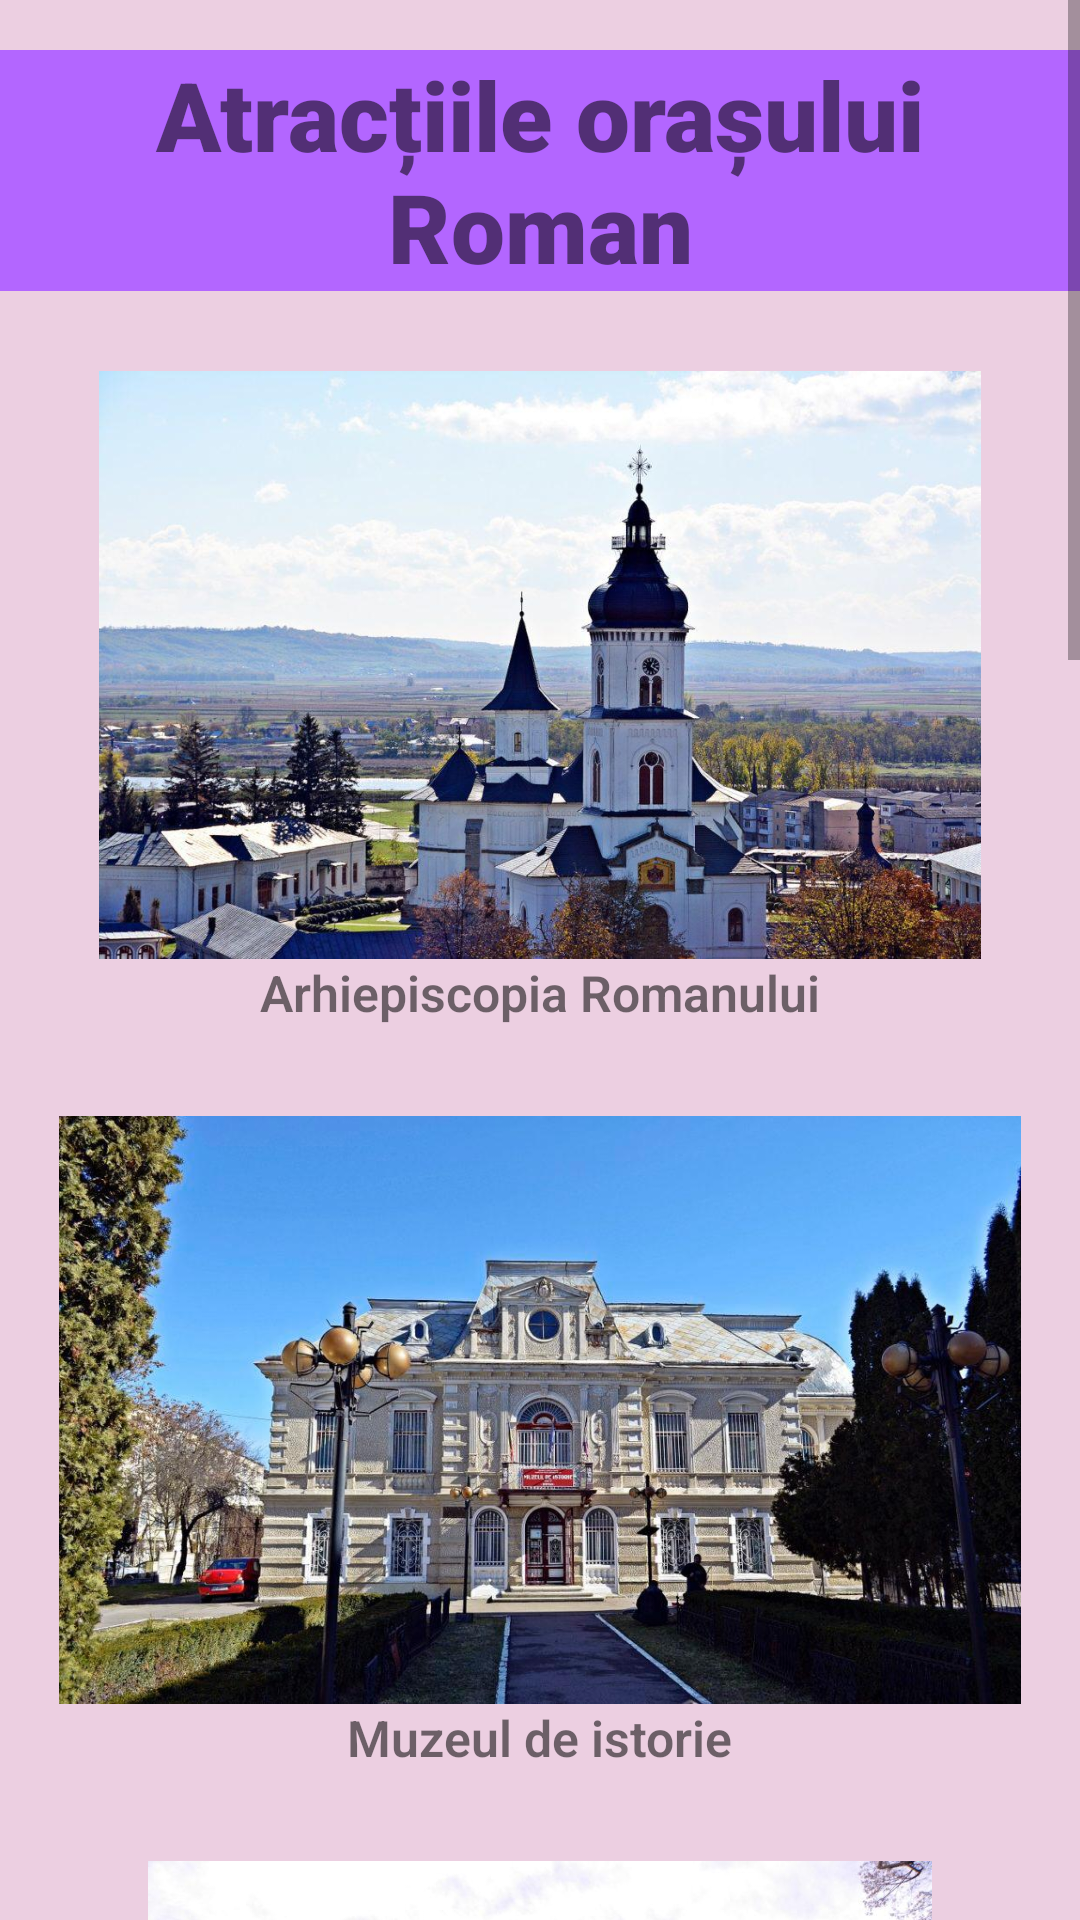

Layout XML and referenced resources for this Android screen:
<!-- AndroidManifest.xml: application theme Theme.TurismApp -->
<!-- res/layout/activity_atractii.xml -->
<?xml version="1.0" encoding="utf-8"?>
<androidx.constraintlayout.widget.ConstraintLayout xmlns:android="http://schemas.android.com/apk/res/android"
    xmlns:app="http://schemas.android.com/apk/res-auto"
    xmlns:tools="http://schemas.android.com/tools"
    android:layout_width="match_parent"
    android:layout_height="match_parent"
    tools:context=".AtractiiActivity"
    android:background="#ECCFE1">

    <LinearLayout
        android:layout_width="match_parent"
        android:layout_height="match_parent"
        android:orientation="vertical"
        app:layout_constraintBottom_toBottomOf="parent"
        app:layout_constraintEnd_toEndOf="parent"
        app:layout_constraintStart_toStartOf="parent"
        app:layout_constraintTop_toTopOf="parent">

        <ScrollView
            android:layout_width="match_parent"
            android:layout_height="match_parent">

            <LinearLayout
                android:layout_width="match_parent"
                android:layout_height="wrap_content"
                android:orientation="vertical">

                <TextView
                    android:id="@+id/textView3"
                    android:layout_width="match_parent"
                    android:layout_height="wrap_content"
                    android:layout_marginTop="50px"
                    android:layout_marginBottom="80px"
                    android:background="#b366ff"
                    android:fontFamily="sans-serif-black"
                    android:text="@string/atrac_iile_ora_ului_roman"
                    android:textAlignment="center"
                    android:textSize="32sp" />

                <ImageView
                    android:id="@+id/ivA1"
                    android:layout_width="338dp"
                    android:layout_height="196dp"
                    android:layout_gravity="center_horizontal"
                    app:srcCompat="@drawable/atractii1" />

                <TextView
                    android:id="@+id/tvA1"
                    android:layout_width="match_parent"
                    android:layout_height="wrap_content"
                    android:background="#ECCFE1"
                    android:textStyle="bold"
                    android:textDirection="rtl"
                    android:textColorHighlight="@color/purple_500"
                    android:fontFamily="sans-serif-light"
                    android:text="@string/arhiepiscopia_romanului"
                    android:textAlignment="center"
                    android:textSize="50px"
                    android:layout_marginBottom="30dp"/>
                <ImageView
                    android:id="@+id/ivA2"
                    android:layout_width="338dp"
                    android:layout_height="196dp"
                    android:layout_gravity="center_horizontal"
                    app:srcCompat="@drawable/atractii2" />

                <TextView
                    android:id="@+id/tvA2"
                    android:layout_width="match_parent"
                    android:layout_height="wrap_content"
                    android:background="#ECCFE1"
                    android:textStyle="bold"
                    android:textDirection="rtl"
                    android:textColorHighlight="@color/purple_500"
                    android:fontFamily="sans-serif-light"
                    android:text="@string/muzeul_de_istorie"
                    android:textAlignment="center"
                    android:textSize="50px"
                    android:layout_marginBottom="30dp"/>
                <ImageView
                    android:id="@+id/ivA3"
                    android:layout_width="338dp"
                    android:layout_height="196dp"
                    android:layout_gravity="center_horizontal"
                    app:srcCompat="@drawable/atractii3" />

                <TextView
                    android:id="@+id/tvA3"
                    android:layout_width="match_parent"
                    android:layout_height="wrap_content"
                    android:background="#ECCFE1"
                    android:textStyle="bold"
                    android:textDirection="rtl"
                    android:textColorHighlight="@color/purple_500"
                    android:fontFamily="sans-serif-light"
                    android:text="@string/casa_memorial_calistrat_hoga"
                    android:textAlignment="center"
                    android:textSize="50px"
                    android:layout_marginBottom="30dp"/>
                <ImageView
                    android:id="@+id/ivA4"
                    android:layout_width="338dp"
                    android:layout_height="196dp"
                    android:layout_gravity="center_horizontal"
                    app:srcCompat="@drawable/atractii4" />

                <TextView
                    android:id="@+id/tvA4"
                    android:layout_width="match_parent"
                    android:layout_height="wrap_content"
                    android:background="#ECCFE1"
                    android:textStyle="bold"
                    android:textDirection="rtl"
                    android:textColorHighlight="@color/purple_500"
                    android:fontFamily="sans-serif-light"
                    android:text="Biblioteca Municipală"
                    android:textAlignment="center"
                    android:textSize="50px"
                    android:layout_marginBottom="30dp"/>
                <ImageView
                    android:id="@+id/ivA5"
                    android:layout_width="338dp"
                    android:layout_height="196dp"
                    android:layout_gravity="center_horizontal"
                    app:srcCompat="@drawable/atractii5" />

                <TextView
                    android:id="@+id/tvA5"
                    android:layout_width="match_parent"
                    android:layout_height="wrap_content"
                    android:background="#ECCFE1"
                    android:textStyle="bold"
                    android:textDirection="rtl"
                    android:textColorHighlight="@color/purple_500"
                    android:fontFamily="sans-serif-light"
                    android:text="@string/parcul_municipal"
                    android:textAlignment="center"
                    android:textSize="50px"
                    android:layout_marginBottom="30dp"/>
                <ImageView
                    android:id="@+id/ivA6"
                    android:layout_width="338dp"
                    android:layout_height="196dp"
                    android:layout_gravity="center_horizontal"
                    app:srcCompat="@drawable/atractii6" />

                <TextView
                    android:id="@+id/tvA6"
                    android:layout_width="match_parent"
                    android:layout_height="wrap_content"
                    android:background="#ECCFE1"
                    android:textStyle="bold"
                    android:textDirection="rtl"
                    android:textColorHighlight="@color/purple_500"
                    android:fontFamily="sans-serif-light"
                    android:text="@string/roman_value_center"
                    android:textAlignment="center"
                    android:textSize="50px"
                    android:layout_marginBottom="30dp"/>
                <ImageView
                    android:id="@+id/ivA7"
                    android:layout_width="338dp"
                    android:layout_height="196dp"
                    android:layout_gravity="center_horizontal"
                    app:srcCompat="@drawable/atractii7" />

                <TextView
                    android:id="@+id/tvA7"
                    android:layout_width="match_parent"
                    android:layout_height="wrap_content"
                    android:background="#ECCFE1"
                    android:textStyle="bold"
                    android:textDirection="rtl"
                    android:textColorHighlight="@color/purple_500"
                    android:fontFamily="sans-serif-light"
                    android:text="@string/complexul_sportiv_i_de_agrement"
                    android:textAlignment="center"
                    android:textSize="50px"
                    android:layout_marginBottom="30dp"/>

            </LinearLayout>
        </ScrollView>
    </LinearLayout>
</androidx.constraintlayout.widget.ConstraintLayout>
<!-- resources referenced by this layout -->
<resources>
  <!-- drawable atractii1: jpg bitmap (drawable, 114864 bytes) -->
  <!-- drawable atractii2: jpg bitmap (drawable, 132996 bytes) -->
  <!-- drawable atractii3: jpg bitmap (drawable, 112226 bytes) -->
  <!-- drawable atractii4: jpg bitmap (drawable, 190275 bytes) -->
  <!-- drawable atractii5: jpg bitmap (drawable, 143660 bytes) -->
  <!-- drawable atractii6: jpg bitmap (drawable, 221804 bytes) -->
  <!-- drawable atractii7: jpg bitmap (drawable, 231671 bytes) -->
  <string name="arhiepiscopia_romanului">Arhiepiscopia Romanului</string>
  <string name="atrac_iile_ora_ului_roman">Atracțiile orașului Roman</string>
  <string name="casa_memorial_calistrat_hoga">Casa memorială Calistrat Hogaș</string>
  <string name="complexul_sportiv_i_de_agrement">Complexul sportiv și de agrement</string>
  <string name="muzeul_de_istorie">Muzeul de istorie</string>
  <string name="parcul_municipal">Parcul Municipal</string>
  <string name="roman_value_center">Roman Value Center</string>
  <style name="Theme.TurismApp" parent="Theme.MaterialComponents.DayNight.DarkActionBar">
          
          <item name="colorPrimary">@color/purple_500</item>
          <item name="colorPrimaryVariant">@color/purple_700</item>
          <item name="colorOnPrimary">@color/white</item>
          
          <item name="colorSecondary">@color/teal_200</item>
          <item name="colorSecondaryVariant">@color/teal_700</item>
          <item name="colorOnSecondary">@color/black</item>
          
          <item name="android:statusBarColor" tools:targetApi="l">?attr/colorPrimaryVariant</item>
          
      </style>
  <!-- not gathered from this repository: default colours our renderer supplied (Android Studio template values) -->
  <color name="purple_500">#FF6200EE</color>
  <color name="purple_700">#FF3700B3</color>
  <color name="teal_200">#FF03DAC5</color>
  <color name="teal_700">#FF018786</color>
  <color name="black">#FF000000</color>
  <color name="white">#FFFFFFFF</color>
</resources>
